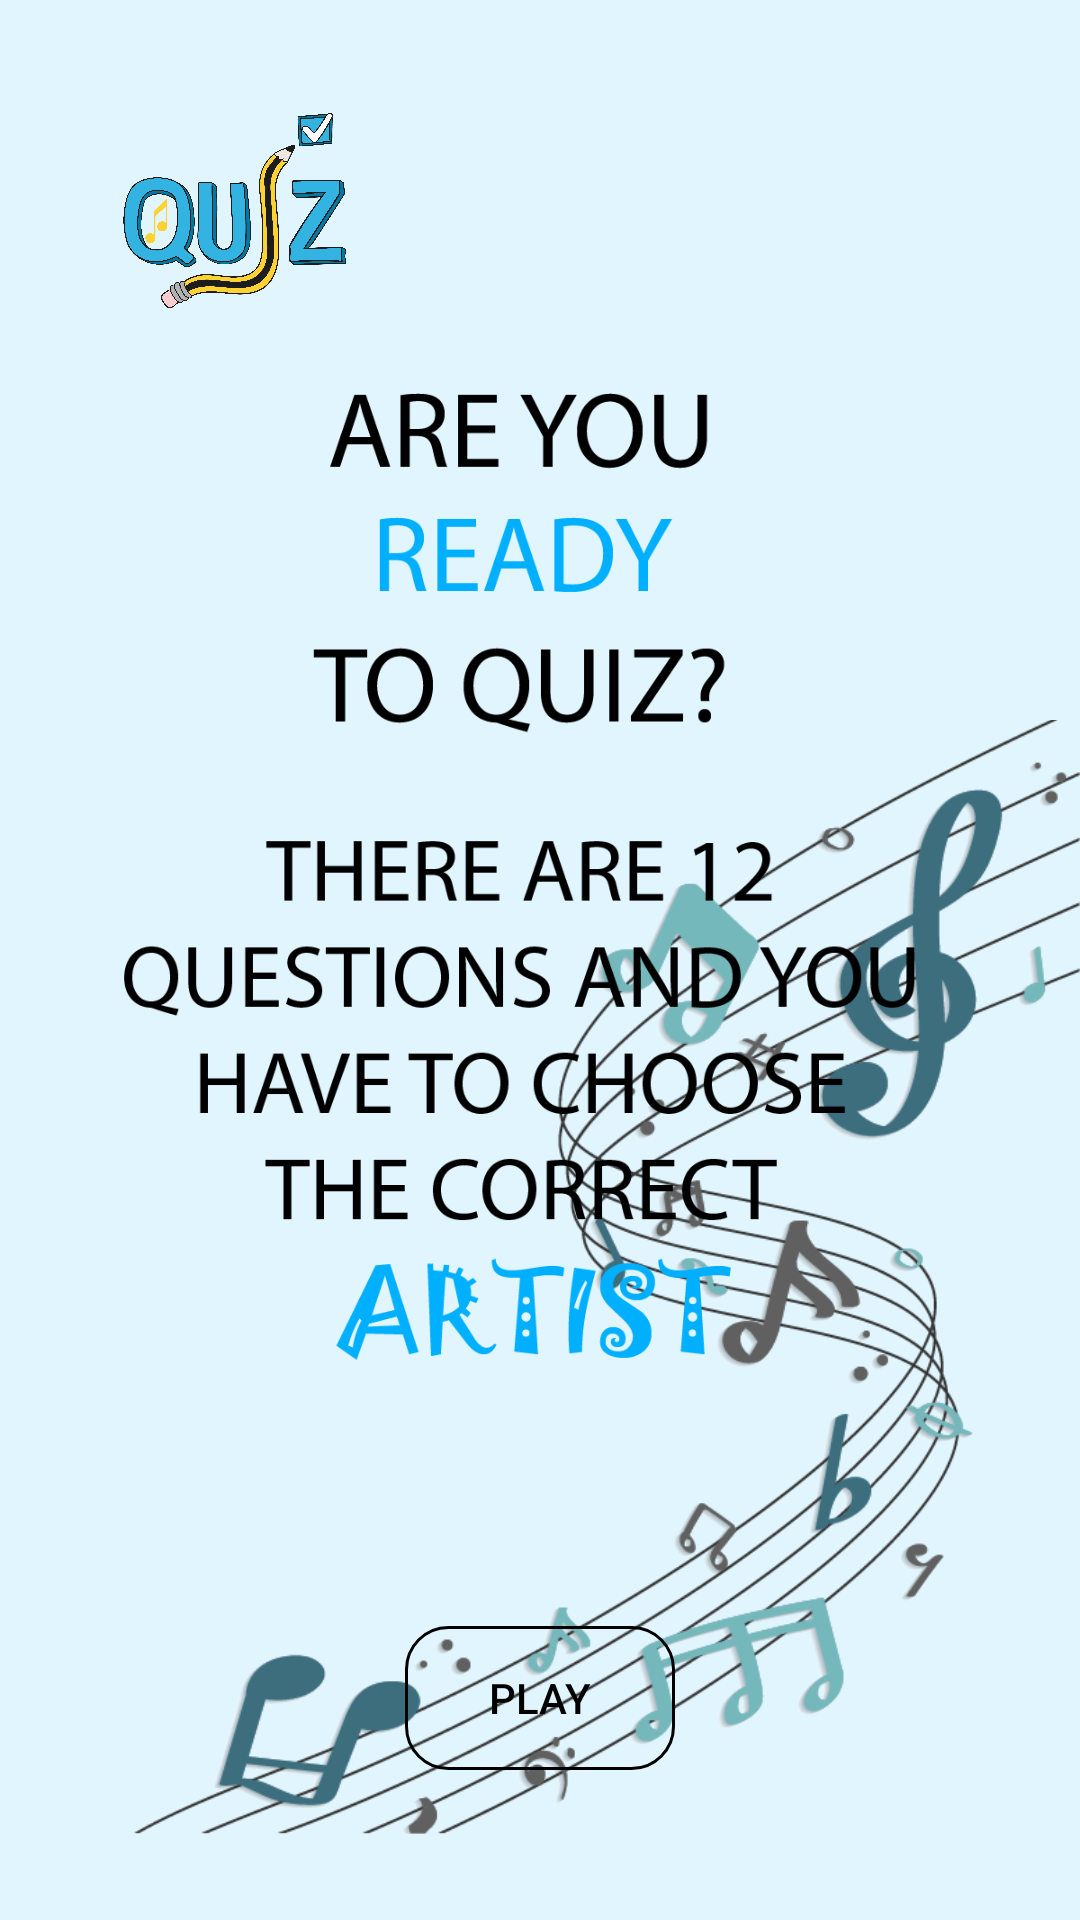

This screen was rendered from an Android layout file. Write that file and the resources it references.
<!-- AndroidManifest.xml: application theme AppTheme -->
<!-- res/layout/activity_start_quiz.xml -->
<?xml version="1.0" encoding="utf-8"?>

<RelativeLayout xmlns:android="http://schemas.android.com/apk/res/android"
    xmlns:app="http://schemas.android.com/apk/res-auto"
    xmlns:tools="http://schemas.android.com/tools"
    android:layout_width="match_parent"
    android:layout_height="match_parent"
    android:background="@color/backgroundColor2"
    tools:context=".StartQuiz">


    <ImageView
        android:id="@+id/bg"
        android:layout_width="match_parent"
        android:layout_height="550dp"
        android:layout_alignParentBottom="true"
        android:layout_marginBottom="-61dp"
        android:contentDescription="TODO"
        android:src="@drawable/bg"/>


    <Button
        android:id="@+id/start_btn"
        android:layout_width="wrap_content"
        android:layout_height="wrap_content"
        android:layout_alignParentBottom="true"
        android:layout_centerInParent="true"
        android:layout_marginBottom="50dp"
        android:background="@drawable/button_shape"
        android:text="@string/start_button"
        android:textColor="@color/black" />

    <ImageView
        android:id="@+id/imageView"
        android:layout_width="100dp"
        android:layout_height="100dp"
        android:layout_marginTop="20dp"
        android:layout_marginLeft="30dp"
        app:srcCompat="@drawable/logobg" />

    <ImageView
        android:id="@+id/intro_guide"
        android:layout_width="match_parent"
        android:layout_height="match_parent"
        android:layout_centerInParent="true"
        app:srcCompat="@drawable/intro_guide" />

</RelativeLayout>
<!-- resources referenced by this layout -->
<resources>
  <color name="backgroundColor2">#e1f5fe</color>
  <color name="black">#000000</color>
  <!-- drawable bg: png bitmap (drawable, 108636 bytes) -->
  <!-- drawable button_shape (drawable) -->
  <?xml version="1.0" encoding="utf-8"?>
  
  <shape xmlns:android="http://schemas.android.com/apk/res/android"
      android:shape="rectangle">
      <corners android:radius="14dp" />
  
  
  
  
  
  
  
      <padding
          android:bottom="0dp"
          android:left="0dp"
          android:right="0dp"
          android:top="0dp"
  
          />
      <size
          android:width="90dp"
          android:height="35dp" />
      <stroke
          android:width="1dp"
          android:color="#000000" />
  
  
  </shape>
  <!-- drawable intro_guide: png bitmap (drawable, 52834 bytes) -->
  <!-- drawable logobg: png bitmap (drawable, 478960 bytes) -->
  <string name="start_button">Play</string>
  <style name="AppTheme" parent="Theme.AppCompat.NoActionBar">
          
          <item name="colorPrimary">@color/colorPrimary</item>
          <item name="colorPrimaryDark">@color/colorPrimaryDark</item>
          <item name="colorAccent">#0086c3</item>
  
      </style>
  <color name="colorPrimary">#0091EA</color>
  <color name="colorPrimaryDark">#00B0FF</color>
</resources>
